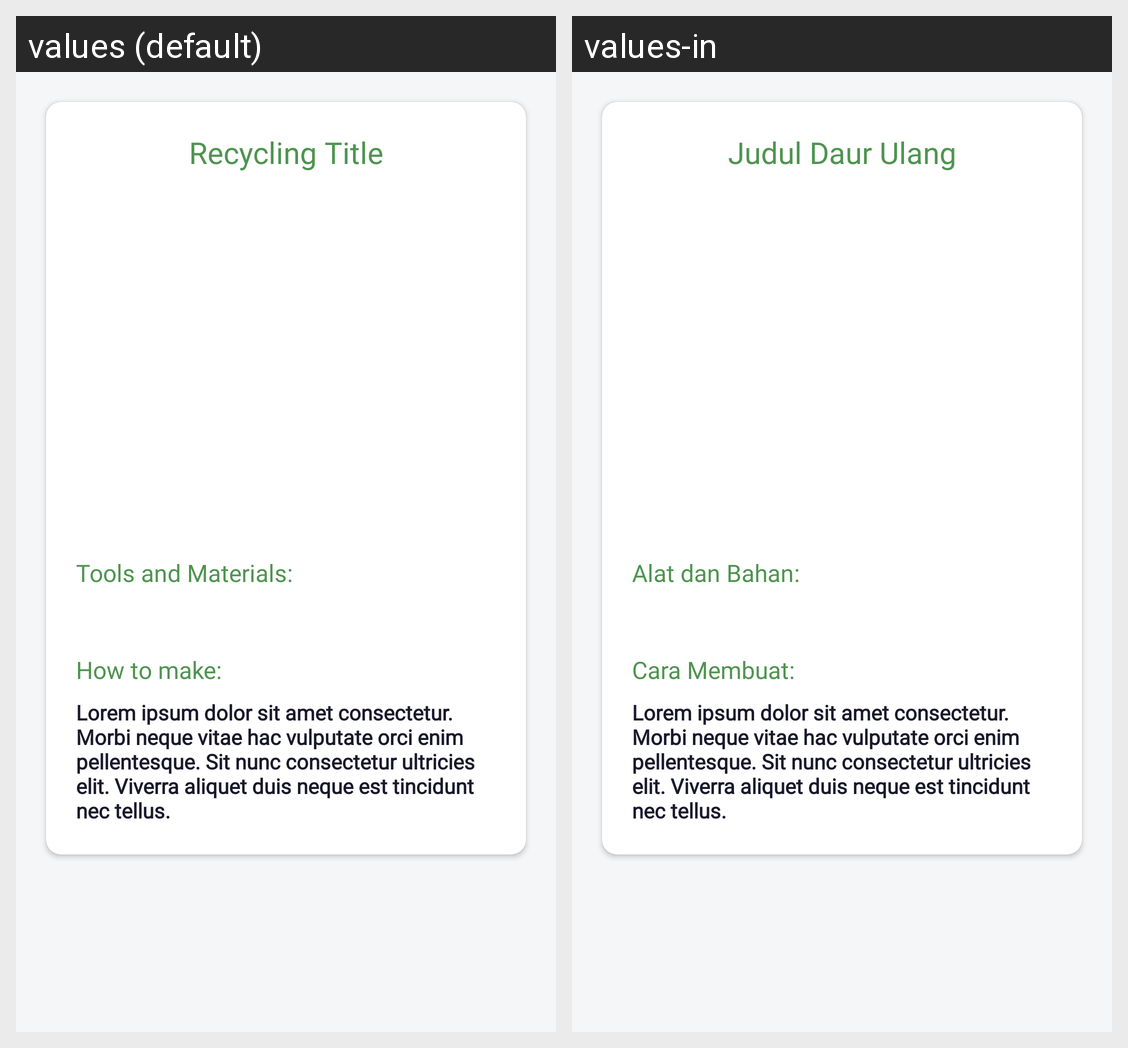

This grid shows one Android layout under two languages. Give, for every string resource on the screen, its name, the default text and each shown locale's text.
Android screen res/layout/activity_detail_daur_ulang.xml rendered under 2 locales, left to right: values (default), values-in. Device: Nexus 5 (rendered at 1080×1920; each locale shown at half size, 540×960, under a caption strip naming it); theme Theme.MendaurId.
Strings drawn on this screen, with the default value and each locale's value (text and hints the layout hard-codes, and strings that could not be matched under every locale, appear in the picture but are not listed):

tv_judul_daur_ulang
  values: Recycling Title
  values-in: Judul Daur Ulang

tv_alat_dan_bahan
  values: Tools and Materials:
  values-in: Alat dan Bahan:

description
  values: Lorem ipsum dolor sit amet consectetur. Morbi neque vitae hac vulputate orci enim pellentesque. Sit nunc consectetur ultricies elit. Viverra aliquet duis neque est tincidunt nec tellus.
  values-in: Lorem ipsum dolor sit amet consectetur. Morbi neque vitae hac vulputate orci enim pellentesque. Sit nunc consectetur ultricies elit. Viverra aliquet duis neque est tincidunt nec tellus.

tv_cara_membuat
  values: How to make:
  values-in: Cara Membuat:
